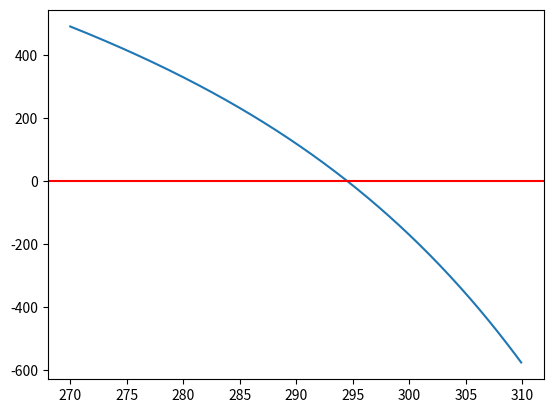

Write the Python code that produced this figure.
#!/usr/bin/env python
# coding: utf-8

# (seb:solution)=
# ### Surface Energy Balance model
# 
# The aim of this exercise is to understand how we can solve simple optimisation problems. To do this, we will develop a simple surface energy balance model (SEB). Since energy can neither be produced nor destroyed, the sum of the energy fluxes at the Earth's surface must be zero. If the static quantities such as roughness length, albedo, stability etc. are known and quantities such as temperature and humidity are measured, the balance of the energy fluxes at the surface is only a function of the surface temperature.
# 
# For simplicity, we parameterise the turbulent fluxes with a bulk approach and neglect the soil heat flux. However, at the end of this exercise, we will consider the soil heat flux by coupling the heat conduction equation to the energy balance model.

# **Task 1**: Develop a simple SEB model. The turbulent flows are to be parameterised using a simple bulk approach. Write a function that takes the following arguments: surface temperature, air temperature, relative humidity, albedo, global radiation, atmospheric pressure, air density, wind speed, altitude measured and roughness length. The function should return the short-wave radiation balance and the two turbulent energy fluxes.

# In[14]:


import math
import numpy as np
from scipy.optimize import minimize, minimize_scalar
import matplotlib.pyplot as plt

get_ipython().run_line_magic('matplotlib', 'inline')


def EB_fluxes(T_0,T_a,f,albedo,G,p,rho,U_L,z,z_0):
    """ This function calculates the energy fluxes from the following quantities:
    
    Input: 
    T_0       : Surface temperature, which is optimized [K]
    f         : Relative humdity as fraction, e.g. 0.7 [-]
    albedo    : Snow albedo [-]
    G         : Shortwave radiation [W m^-2]
    p         : Air pressure [hPa]
    rho       : Air denisty [kg m^-3]
    z         : Measurement height [m]
    z_0       : Roughness length [m]
    
    """
    
    # Some constants
    c_p = 1004.0      # specific heat [J kg^-1 K^-1]
    kappa = 0.40      # Von Karman constant [-]
    sigma = 5.67e-8   # Stefan-Bolzmann constant
    
    # Bulk coefficients 
    Cs_t = np.power(kappa,2.0) / ( np.log(z/z_0) * np.log(z/z_0) )
    Cs_q = np.power(kappa,2.0) / ( np.log(z/z_0) * np.log(z/z_0) )  
    
    # Correction factor for incoming longwave radiation
    T_atmos = 273.0
    eps_cs = 0.23 + 0.433 * np.power(100*(f*E_sat(T_atmos))/T_atmos,1.0/8.0)
    
    # Select the appropriate latent heat constant
    L = 2.83e6 # latent heat for sublimation

    # Calculate turbulent fluxes
    H_0 = rho * c_p  * Cs_t * U_L * (T_0-T_a)
    E_0 = rho * ((L*0.622)/p) * Cs_q * U_L * (E_sat(T_0)-f*E_sat(T_a))
    
    # Calculate radiation budget
    L_d = eps_cs * sigma * (T_atmos)**4
    L_u = 0.99 * sigma * (T_0)**4 
    Q_0 = (1-albedo)*G #+ L_d - L_u

    return (Q_0, L_d, L_u, H_0, E_0)

def E_sat(T):
    """ Saturation water vapor equation """
    Ew = 6.112 * np.exp((17.67*(T-273.16)) / ((T-29.66)))
    return Ew


# In[38]:


# Test the SEB function
# Define necessary variables and parameters
T_0 = 283.0   # Surface temperature
T_a = 280.0   # Air temperature 
f = 0.7       # Relative humidity
albedo = 0.3  # albedo
G = 700.0     # Incoming shortwave radiation
rho = 1.1     # Air density
U = 2.0       # Wind velocity
z =  2.0      # Measurement height
z0 = 1e-3     # Roughness length
p = 1013      # Pressure

# Run the function
Q_0, L_d, L_u, H_0, E_0 = EB_fluxes(T_0,T_a,f,albedo,G,p,rho,U,z,z0)

# Print results
print('Surface temperature: {:.2f}'.format(T_0))
print('Global radiation: {:.2f}'.format(Q_0))
print('Longwave down: {:.2f}'.format(L_d))
print('Longwave up: {:.2f}'.format(L_u))
print('Surface heat flux: {:.2f}'.format(H_0))
print('Latent heat flux: {:.2f}'.format(E_0))
print('Energy Balance: {:.2f}'.format(Q_0+L_d-L_u-H_0-E_0))


# In[31]:


values = []
T_surface = []
for val in np.arange(270,310,0.1):
    Q_0, L_d, L_u, H_0, E_0 = EB_fluxes(val,T_a,f,albedo,G,p,rho,U,z,z0)
    values.append(val)
    T_surface.append(Q_0+L_d-L_u-H_0-E_0)
    
plt.plot(values, T_surface)
plt.axhline(y = 0, color = 'r')


# **Task 2**: Now we need to optimize for the surface temperature. Therefore, we need to write a so-called optimization function. In our case the sum of all fluxes should be zero. The SEB depends on the surface temperature. So we have to find the surface temperature which fulfills the condition $SEB(T_0)=Q_0+H_0+E_0=0$. 

# In[32]:


def optim_T0(x,T_a,f,albedo,G,p,rho,U_L,z,z0):
    """ Optimization function for surface temperature:
    
    Input: 
    T_0       : Surface temperature, which is optimized [K]
    f         : Relative humdity as fraction, e.g. 0.7 [-]
    albedo    : Snow albedo [-]
    G         : Shortwave radiation [W m^-2]
    p         : Air pressure [hPa]
    rho       : Air denisty [kg m^-3]
    z         : Measurement height [m]
    z_0       : Roughness length [m]
    
    """
    
    Q_0, L_d, L_u, H_0, E_0 = EB_fluxes(x,T_a,f,albedo,G,p,rho,U_L,z,z0)
    
    # Get residual for optimization
    res = np.abs(Q_0+L_d-L_u-H_0-E_0)

    # return the residuals
    return res


# In[40]:


T_0 = 283.0   # Surface temperature
T_a = 280.0   # Air temperature 
f = 0.7       # Relative humidity
albedo = 0.3  # albedo
G = 700.0     # Incoming shortwave radiation
rho = 1.1     # Air density
U = 2.0       # Wind velocity
z =  2.0      # Measurement height
z0 = 1e-3     # Roughness length
p = 1013      # Pressure

optim_T0(290,T_a,f,albedo,G,p,rho,U,z,z0)


# We use the **minimize function** from the scipy module to find the temperature values. 

# In[41]:


# Test the SEB function
# Define necessary variables and parameters
T_0 = 283.0   # Surface temperature
T_a = 280.0   # Air temperature 
f = 0.7       # Relative humidity
albedo = 0.3  # albedo
G = 700.0     # Incoming shortwave radiation
rho = 1.1     # Air density
U = 2.0       # Wind velocity
z =  2.0      # Measurement height
z0 = 1e-3     # Roughness length
p = 1013      # Pressure

# Run the function
res = minimize(optim_T0,x0=T_0,args=(T_a,f,albedo,G,p,rho,U,z,z0),bounds=((None,400),), \
                         method='L-BFGS-B',options={'eps':1e-8})

print('Result: {:} \n'.format(res))
print('Optimizes T0: {:.2f}'.format(res.x[0]))


# The temperature value is stored in the x value of the result dictionary

# In[34]:


# Assign optimization result to variable T_0
T_0 = res.x[0]

# Run the function
Q_0, L_d, L_u, H_0, E_0 = EB_fluxes(T_0,T_a,f,albedo,G,p,rho,U,z,z0)

# Print results
print('Surface temperature: {:.2f}'.format(T_0))
print('Global radiation: {:.2f}'.format(Q_0))
print('Longwave down: {:.2f}'.format(L_d))
print('Longwave up: {:.2f}'.format(L_u))
print('Surface heat flux: {:.2f}'.format(H_0))
print('Latent heat flux: {:.2f}'.format(E_0))
print('Energy Balance: {:.2f}'.format(Q_0+L_d-L_u-H_0-E_0))


# In[ ]:




